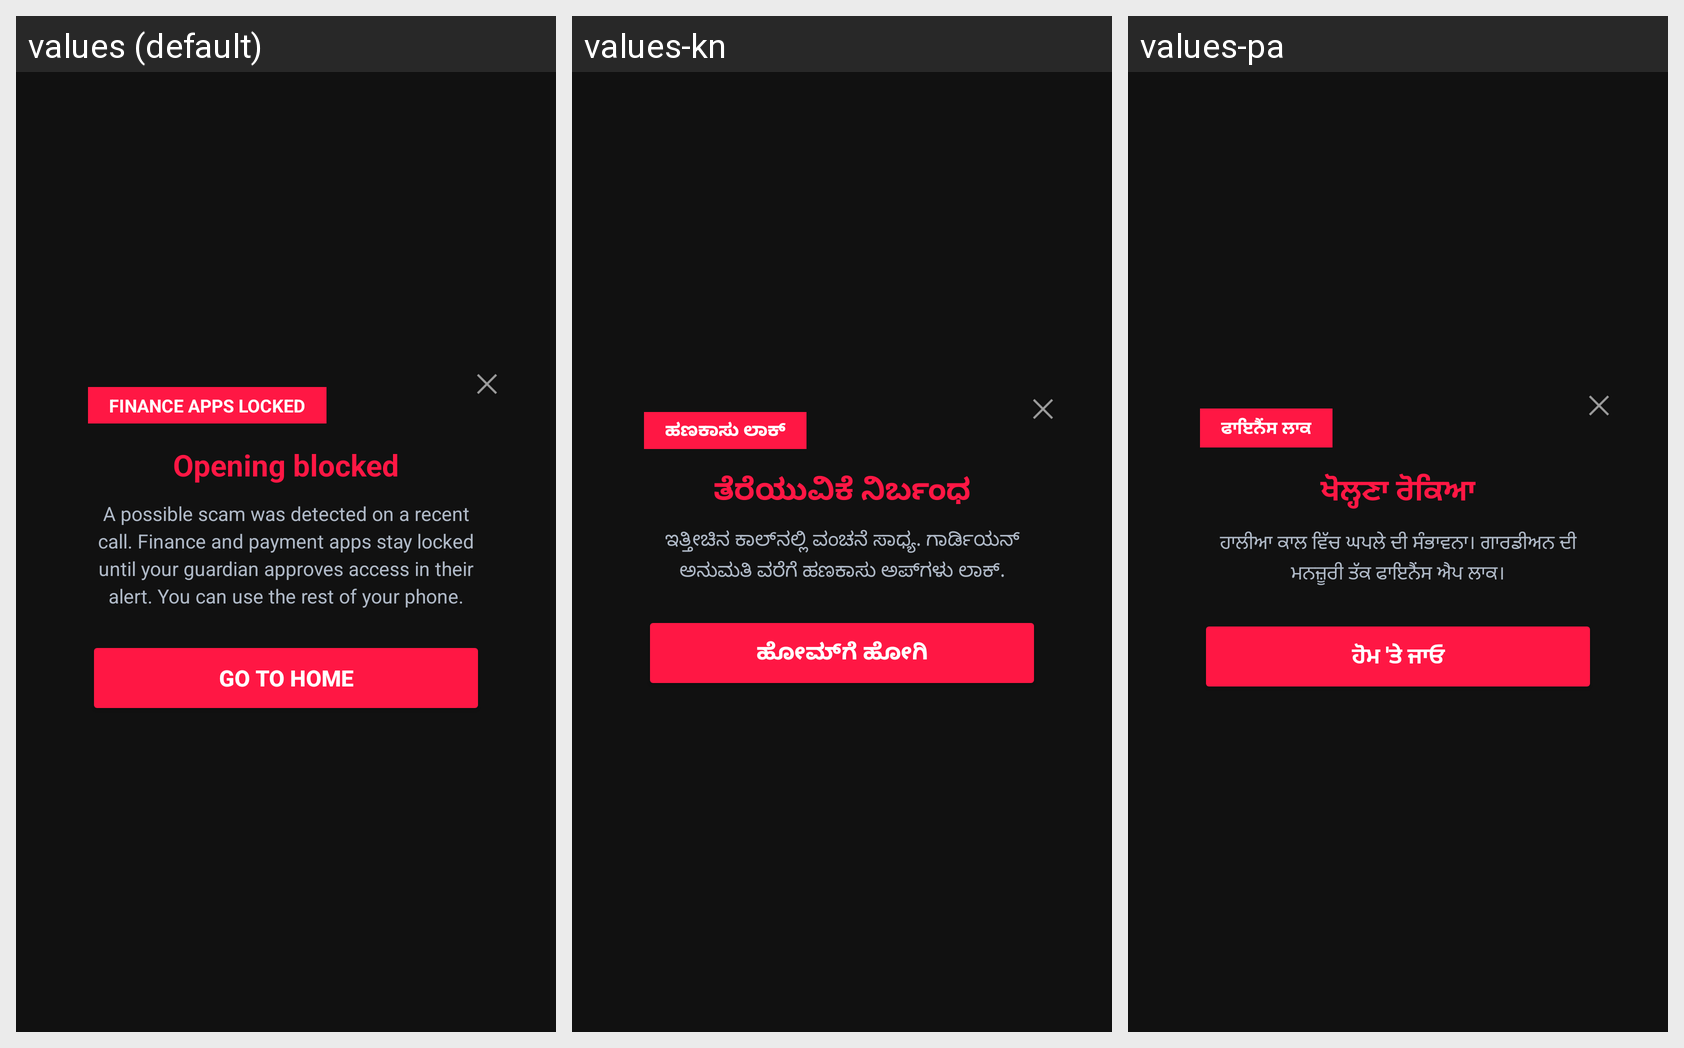

This grid shows one Android layout under several languages. Give, for every string resource on the screen, its name, the default text and each shown locale's text.
Android screen res/layout/finance_app_blocked_overlay.xml rendered under 3 locales, left to right: values (default), values-kn, values-pa. Device: Nexus 5 (rendered at 1080×1920; each locale shown at half size, 540×960, under a caption strip naming it); theme Theme.App.
Other locales in the repository, not shown: values-hi, values-ta, values-te.
Strings drawn on this screen, with the default value and each locale's value (text and hints the layout hard-codes, and strings that could not be matched under every locale, appear in the picture but are not listed):

finance_blocked_badge
  values: FINANCE APPS LOCKED
  values-kn: ಹಣಕಾಸು ಲಾಕ್
  values-pa: ਫਾਇਨੈਂਸ ਲਾਕ

finance_blocked_title
  values: Opening blocked
  values-kn: ತೆರೆಯುವಿಕೆ ನಿರ್ಬಂಧ
  values-pa: ਖੋਲ੍ਹਣਾ ਰੋਕਿਆ

finance_blocked_message
  values: A possible scam was detected on a recent call. Finance and payment apps stay locked until your guardian approves access in their alert. You can use the rest of your phone.
  values-kn: ಇತ್ತೀಚಿನ ಕಾಲ್‌ನಲ್ಲಿ ವಂಚನೆ ಸಾಧ್ಯ. ಗಾರ್ಡಿಯನ್ ಅನುಮತಿ ವರೆಗೆ ಹಣಕಾಸು ಅಪ್‌ಗಳು ಲಾಕ್.
  values-pa: ਹਾਲੀਆ ਕਾਲ ਵਿੱਚ ਘਪਲੇ ਦੀ ਸੰਭਾਵਨਾ। ਗਾਰਡੀਅਨ ਦੀ ਮਨਜ਼ੂਰੀ ਤੱਕ ਫਾਇਨੈਂਸ ਐਪ ਲਾਕ।

finance_blocked_go_home
  values: Go to home
  values-kn: ಹೋಮ್‌ಗೆ ಹೋಗಿ
  values-pa: ਹੋਮ 'ਤੇ ਜਾਓ
